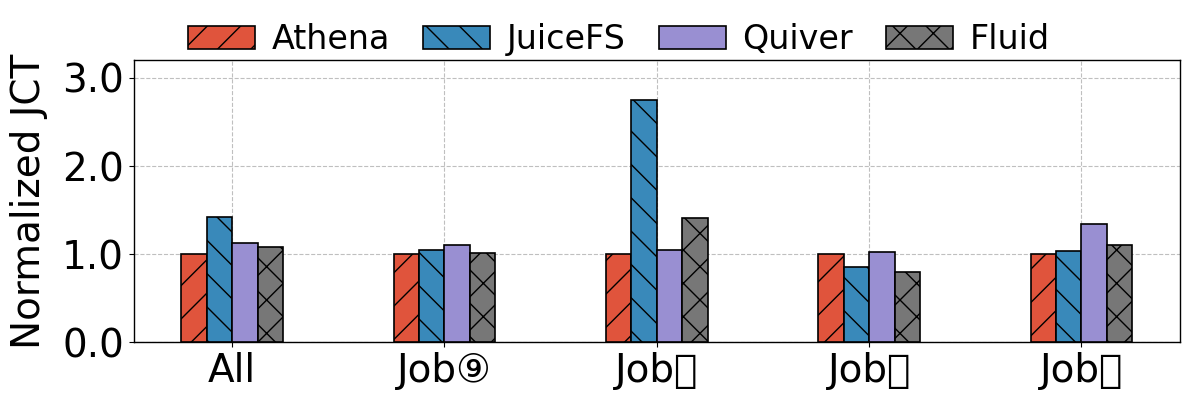

Reproduce this figure in Python.
import matplotlib.pyplot as plt
import numpy as np
from matplotlib import ticker

# 数据
categories = [
    "All",
    "Job\u2468",
    "Job\u246C",
    "Job\u246D",
    "Job\u246F",
]
athena = np.array([190, 58, 2450, 2549])
default = np.array([198, 159, 2100, 2624])
quiver = np.array([210, 61, 2500, 3423])
fluid = np.array([192, 82, 1945, 2821])

# 计算均值
default_mean = np.mean(default / athena)
quiver_mean = np.mean(quiver / athena)
fluid_mean = np.mean(fluid / athena)
athena_mean = np.mean(athena / athena)

# 归一化计算
default_norm = default / athena
quiver_norm = quiver / athena
fluid_norm = fluid / athena
athena_norm = athena / athena

# 插入总体均值到数组的首位
default_norm = np.insert(default_norm, 0, default_mean)
quiver_norm = np.insert(quiver_norm, 0, quiver_mean)
fluid_norm = np.insert(fluid_norm, 0, fluid_mean)
athena_norm = np.insert(athena_norm, 0, athena_mean)

# 样式设置
colors = ['#e0543c', '#3989ba', '#998fd2', '#777777', '#fac369']
hatches = ['/', '\\', '', 'x', '.', '', '.', '*']
fontsize = 28
legend_fontsize = 24
bar_width = 0.12  # 调整条形宽度
index = np.arange(len(categories))  # 分类标签位置
figsize = (12, 4)

plt.rcParams['font.family'] = 'Arial Unicode MS'
plt.rcParams.update({
    'text.color': 'black',
    'axes.labelcolor': 'black',
    'xtick.color': 'black',
    'ytick.color': 'black',
    'axes.titlecolor': 'black',
    'legend.labelcolor': 'black',
    'axes.facecolor': 'white',
    'figure.facecolor': 'white',
    'grid.color': 'gray',
    'grid.linestyle': '--',
    'grid.alpha': 0.5
})

fig, ax = plt.subplots(figsize=figsize)

# 绘制条形图
ax.bar(index - 1.5 * bar_width, athena_norm, bar_width, label='Athena', color=colors[0], hatch=hatches[0], edgecolor='black', linewidth=1.2, zorder=3)
ax.bar(index - 0.5 * bar_width, default_norm, bar_width, label='JuiceFS', color=colors[1], hatch=hatches[1], edgecolor='black', linewidth=1.2, zorder=3)
ax.bar(index + 0.5 * bar_width, quiver_norm, bar_width, label='Quiver', color=colors[2], hatch=hatches[2], edgecolor='black', linewidth=1.2, zorder=3)
ax.bar(index + 1.5 * bar_width, fluid_norm, bar_width, label='Fluid', color=colors[3], hatch=hatches[3], edgecolor='black', linewidth=1.2, zorder=3)

# 设置网格和边框
ax.grid(True, which='major', axis='both', zorder=0)
for spine in ax.spines.values():
    spine.set_visible(True)
    spine.set_edgecolor('black')
    spine.set_linewidth(1.0)

# 添加标签和刻度
ax.set_ylabel('Normalized JCT', fontsize=fontsize, labelpad=10)
ax.set_xticks(index)
ax.set_xticklabels(categories, fontsize=fontsize)
yticks = [float(f"{i:.1f}") for i in ax.get_yticks()]
ax.set_ylim(0, 3.2)
ax.set_yticks(yticks)
ax.set_yticklabels(yticks, fontsize=fontsize)
ax.yaxis.set_major_locator(ticker.MultipleLocator(1))


# 设置图例
handles, labels = ax.get_legend_handles_labels()
fig.legend(handles, labels, loc='upper center', bbox_to_anchor=(0.52, 1.03),
           ncol=4, fontsize=legend_fontsize, frameon=False, handletextpad=0.5, columnspacing=1.0)

# 保存并显示图形
plt.tight_layout(rect=(0, 0, 1, 0.9))
plt.savefig('jct.pdf', facecolor='white', bbox_inches='tight')
plt.show()

# 提取 All 中的值
athena_all = athena_norm[0]
default_all = default_norm[0]
quiver_all = quiver_norm[0]
fluid_all = fluid_norm[0]

# 计算提升百分比
default_improvement = (default_all - athena_all) / default_all * 100
quiver_improvement = (quiver_all - athena_all) / quiver_all * 100
fluid_improvement = (fluid_all - athena_all) / fluid_all * 100

# 打印结果
print(f"Athena 相对于 JuiceFS 的提升: {default_improvement:.2f}%")
print(f"Athena 相对于 Quiver 的提升: {quiver_improvement:.2f}%")
print(f"Athena 相对于 Fluid 的提升: {fluid_improvement:.2f}%")

athena_jobs = athena_norm[1:]
default_jobs = default_norm[1:]
quiver_jobs = quiver_norm[1:]
fluid_jobs = fluid_norm[1:]

# 计算每个 Job 上的提升百分比
default_improvements = (default_jobs - athena_jobs) / default_jobs * 100
quiver_improvements = (quiver_jobs - athena_jobs) / quiver_jobs * 100
fluid_improvements = (fluid_jobs - athena_jobs) / fluid_jobs * 100

# 打印结果
print("Athena 相对于 JuiceFS 的提升（各 Job）：", default_improvements)
print("Athena 相对于 Quiver 的提升（各 Job）：", quiver_improvements)
print("Athena 相对于 Fluid 的提升（各 Job）：", fluid_improvements)